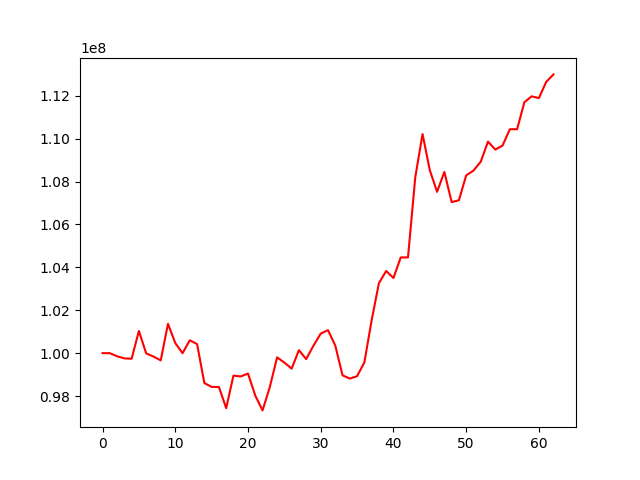

The file beside this chart, header and first rows:
, 0
0, 100000000
1, 99997330
2, 99853004
3, 99755740
4, 99740624
5, 101034387
6, 99988840
7, 99840838
8, 99661897
9, 101365748
10, 100467829
11, 99995683
12, 100599231
13, 100420691
14, 98604644
15, 98424517
16, 98421530
17, 97433728
18, 98952009
19, 98912570
20, 99048505
21, 98018913
22, 97329777
23, 98419272
24, 99801332
25, 99559881
26, 99276703
27, 100137243
28, 99721443
29, 100346063
30, 100909553
31, 101071745
32, 100351392
33, 98964525
34, 98812135
35, 98924960
36, 99566992
37, 101529803
38, 103261611
39, 103832712
40, 103502165
41, 104462592
42, 104462592
43, 108197899
44, 110215746
45, 108525431
46, 107520528
47, 108448356
48, 107042149
49, 107125483
50, 108286030
51, 108510057
52, 108924602
53, 109861808
54, 109490336
55, 109676986
56, 110438625
57, 110438350
58, 111695560
59, 111972353
... 3 more rows
